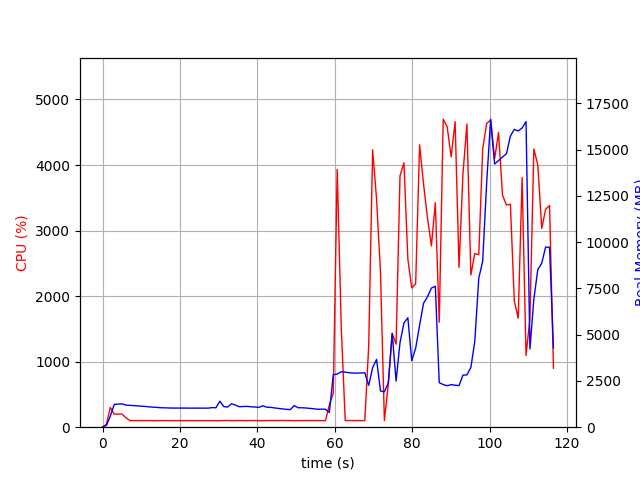

Source data for this figure (header and first rows):
elapsed_time, nproc, cpu, mem_real, mem_virtual
4.100799560546875e-05, 1, 0.0, 10.54, 3186
1.006, 1, 47.7, 99.68, 771.1
2.015, 1, 300.3, 600.1, 4757
3.025, 1, 200.2, 1234, 5291
4.033, 1, 199.3, 1248, 5427
5.041, 1, 200.3, 1261, 5455
6.05, 1, 143.7, 1194, 5455
7.059, 1, 101.1, 1181, 5455
8.07, 1, 100.9, 1167, 5455
9.08, 1, 101.0, 1152, 5455
10.09, 1, 100.0, 1134, 5455
11.1, 1, 100.9, 1121, 5455
12.11, 1, 100.7, 1096, 5455
13.13, 1, 98.9, 1081, 5455
14.14, 1, 100.0, 1068, 5455
15.15, 1, 100.0, 1051, 5455
16.16, 1, 100.9, 1047, 5455
17.17, 1, 99.9, 1039, 5455
18.18, 1, 99.9, 1034, 5455
19.19, 1, 99.9, 1034, 5455
20.2, 1, 100.0, 1034, 5455
21.21, 1, 99.9, 1034, 5455
22.22, 1, 99.9, 1031, 5455
23.23, 1, 99.9, 1031, 5455
24.24, 1, 99.0, 1031, 5455
25.25, 1, 99.9, 1031, 5455
26.26, 1, 99.9, 1031, 5455
27.28, 1, 99.9, 1029, 5455
28.28, 1, 100.2, 1059, 5455
29.29, 1, 98.9, 1051, 5455
30.31, 1, 99.8, 1404, 5615
31.32, 1, 100.9, 1113, 5615
32.33, 1, 102.1, 1090, 5615
33.34, 1, 99.9, 1267, 5615
34.35, 1, 99.9, 1192, 5615
35.36, 1, 101.9, 1104, 5615
36.37, 1, 100.1, 1120, 5615
37.38, 1, 99.8, 1124, 5615
38.39, 1, 100.9, 1103, 5615
39.4, 1, 100.9, 1088, 5615
40.41, 1, 99.9, 1074, 5615
41.43, 1, 99.8, 1155, 5615
42.44, 1, 100.9, 1080, 5615
43.45, 1, 101.9, 1072, 5615
44.46, 1, 101.1, 1041, 5615
45.47, 1, 101.9, 1014, 5615
46.48, 1, 102.9, 988.5, 5615
47.49, 1, 100.9, 964.4, 5615
48.5, 1, 101.3, 948.6, 5615
49.51, 1, 99.0, 1165, 5615
50.52, 1, 101.0, 1051, 5615
51.53, 1, 99.8, 1051, 5615
52.54, 1, 101.0, 1038, 5615
53.55, 1, 100.8, 1017, 5615
54.56, 1, 101.0, 997.2, 5615
55.57, 1, 100.9, 967.6, 5615
56.58, 1, 100.0, 975.6, 5615
57.59, 1, 99.8, 969.2, 5615
58.6, 1, 341.2, 798, 5772
59.62, 1, 520.2, 2840, 12470
... 56 more rows
